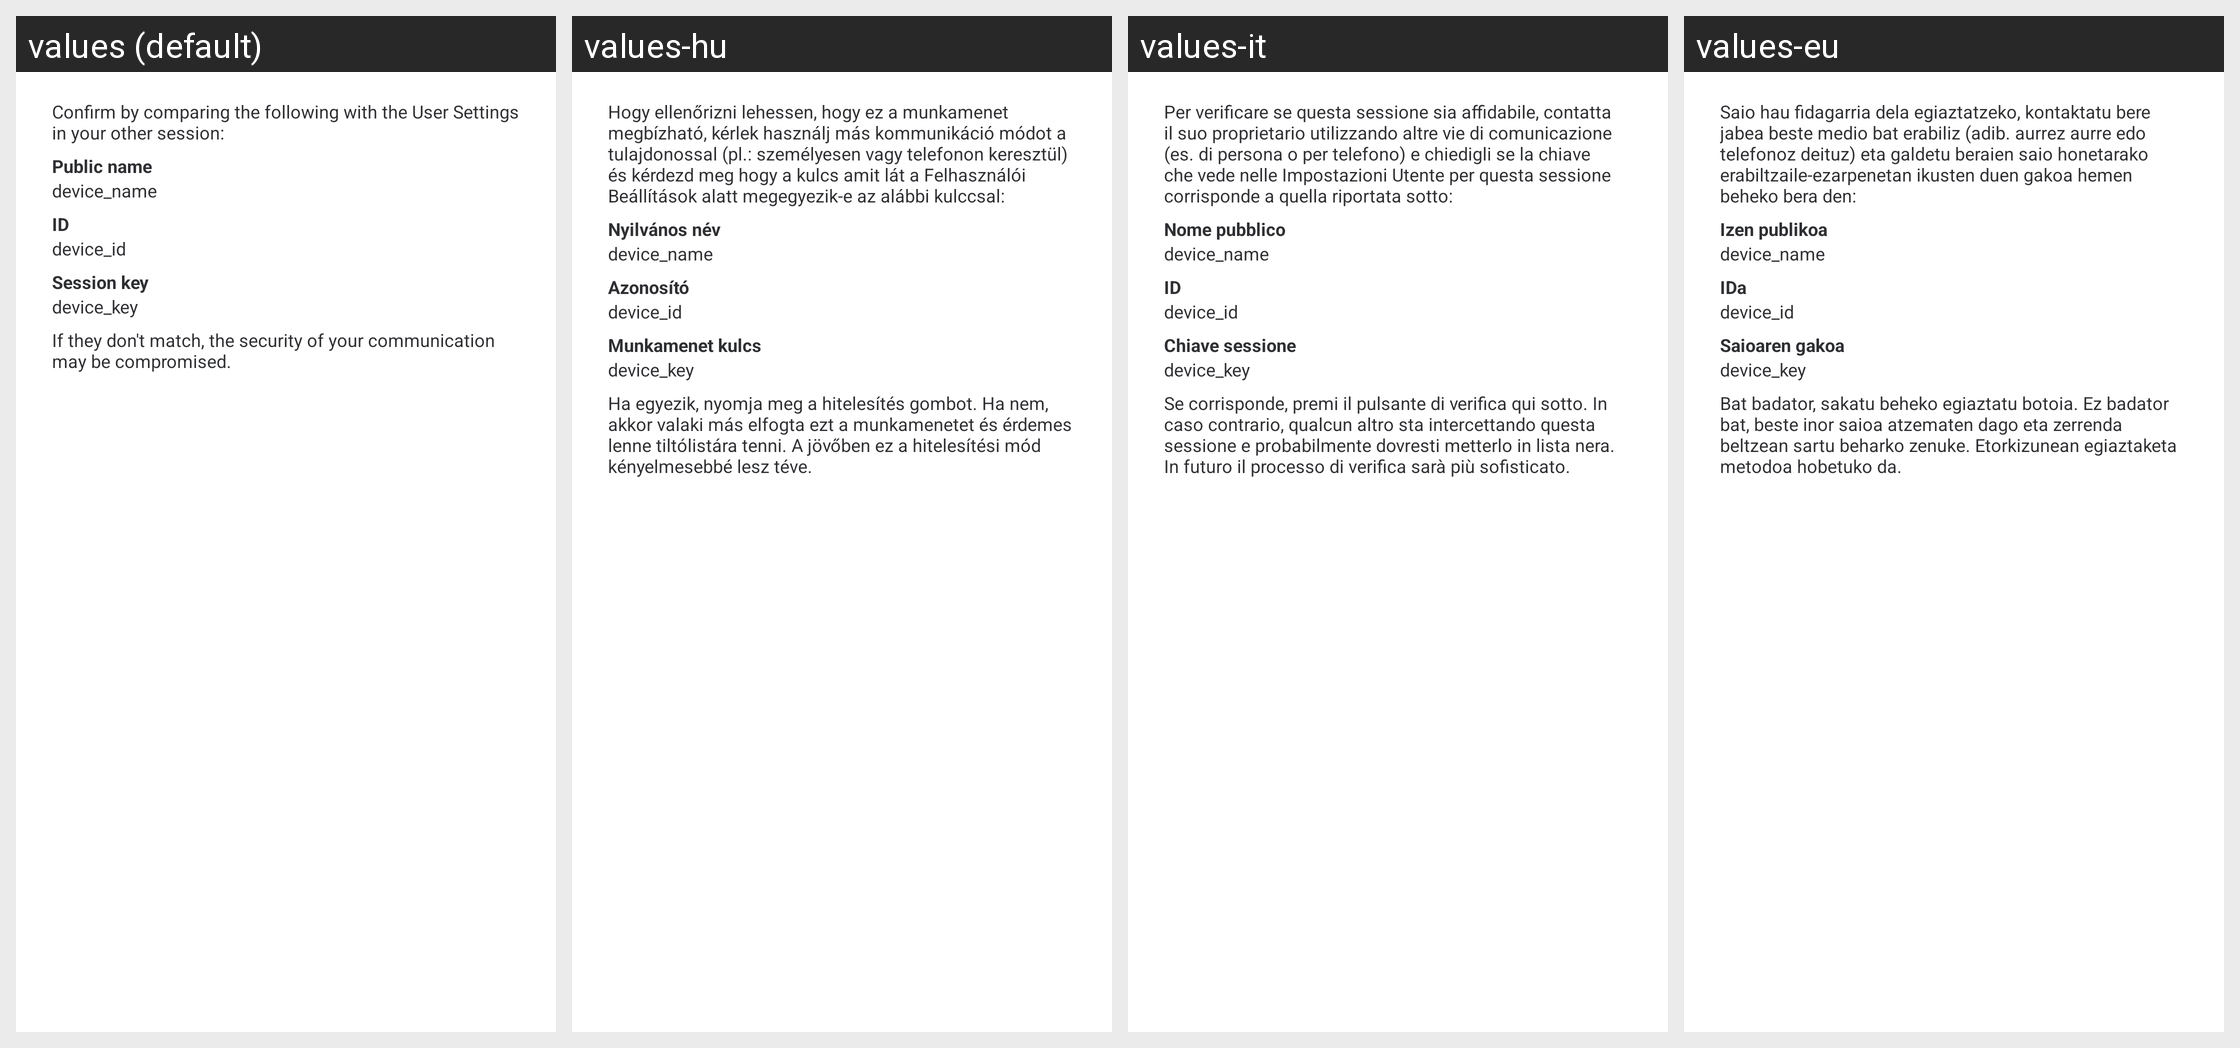

The same Android screen rendered under several of its app's locales, left to right. List the strings drawn on it with the default value and each locale's translation.
Android screen res/layout/dialog_device_verify.xml rendered under 4 locales, left to right: values (default), values-hu, values-it, values-eu. Device: Nexus 5 (rendered at 1080×1920; each locale shown at half size, 540×960, under a caption strip naming it); theme AppTheme.Light.
Other locales in the repository, not shown: values-ar, values-bg, values-bn-rIN, values-bs, values-ca, values-cs, values-cy, values-da, values-de, values-el, values-en-rGB, values-eo, values-es, values-es-rMX, values-fa, values-fi, values-fr, values-fy, values-ga, values-gl, values-he, values-id, values-in, values-is, values-ja, values-ko, values-lv, values-nb-rNO, values-nl, values-nn, values-pl, values-pt, values-pt-rBR, values-ro, values-ru, values-sk, values-sq, values-sr, values-sv, values-te, values-th, values-tlh, values-tr, values-uk, values-vls, values-zh-rCN, values-zh-rTW.
Strings drawn on this screen, with the default value and each locale's value (text and hints the layout hard-codes, and strings that could not be matched under every locale, appear in the picture but are not listed):

encryption_information_verify_device_warning
  values: Confirm by comparing the following with the User Settings in your other session:
  values-hu: Hogy ellenőrizni lehessen, hogy ez a munkamenet megbízható, kérlek használj más kommunikáció módot a tulajdonossal (pl.: személyesen vagy telefonon keresztül) és kérdezd meg hogy a kulcs amit lát a Felhasználói Beállítások alatt megegyezik-e az alábbi kulccsal:
  values-it: Per verificare se questa sessione sia affidabile, contatta il suo proprietario utilizzando altre vie di comunicazione (es. di persona o per telefono) e chiedigli se la chiave che vede nelle Impostazioni Utente per questa sessione corrisponde a quella riportata sotto:
  values-eu: Saio hau fidagarria dela egiaztatzeko, kontaktatu bere jabea beste medio bat erabiliz (adib. aurrez aurre edo telefonoz deituz) eta galdetu beraien saio honetarako erabiltzaile-ezarpenetan ikusten duen gakoa hemen beheko bera den:

encryption_information_device_name
  values: Public name
  values-hu: Nyilvános név
  values-it: Nome pubblico
  values-eu: Izen publikoa

encryption_information_device_id
  values: ID
  values-hu: Azonosító
  values-it: ID
  values-eu: IDa

encryption_information_device_key
  values: Session key
  values-hu: Munkamenet kulcs
  values-it: Chiave sessione
  values-eu: Saioaren gakoa

encryption_information_verify_device_warning2
  values: If they don't match, the security of your communication may be compromised.
  values-hu: Ha egyezik, nyomja meg a hitelesítés gombot. Ha nem, akkor valaki más elfogta ezt a munkamenetet és érdemes lenne tiltólistára tenni. A jövőben ez a hitelesítési mód kényelmesebbé lesz téve.
  values-it: Se corrisponde, premi il pulsante di verifica qui sotto. In caso contrario, qualcun altro sta intercettando questa sessione e probabilmente dovresti metterlo in lista nera. In futuro il processo di verifica sarà più sofisticato.
  values-eu: Bat badator, sakatu beheko egiaztatu botoia. Ez badator bat, beste inor saioa atzematen dago eta zerrenda beltzean sartu beharko zenuke. Etorkizunean egiaztaketa metodoa hobetuko da.
